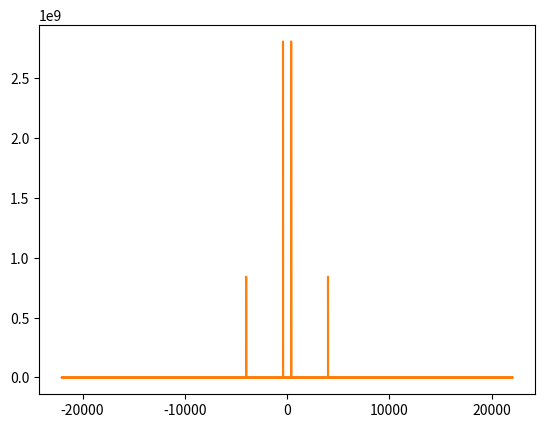

Write Python code to recreate this figure.
import numpy as np
from matplotlib import pyplot as plt
from scipy.fft import fft, fftfreq

SAMPLE_RATE = 44100  # Гц
DURATION = 5  # Секунды


def generate_sine_wave(freq, sample_rate, duration):
    x = np.linspace(0, duration, sample_rate * duration, endpoint=False)
    frequencies = x * freq
    # 2pi для преобразования в радианы
    y = np.sin((2 * np.pi) * frequencies)
    return x, y


# Генерируем волну с частотой 2 Гц, которая длится 5 секунд
x, y = generate_sine_wave(2200, SAMPLE_RATE, DURATION)

_, nice_tone = generate_sine_wave(400, SAMPLE_RATE, DURATION)
_, noise_tone = generate_sine_wave(4000, SAMPLE_RATE, DURATION)

noise_tone = noise_tone * 0.3
mixed_tone = nice_tone + noise_tone
normalized_tone = np.int16((mixed_tone / mixed_tone.max()) * 32767)
plt.plot(normalized_tone[:1000])
plt.show()


# число точек в normalized_tone
N = SAMPLE_RATE * DURATION

yf = fft(normalized_tone)
xf = fftfreq(N, 1 / SAMPLE_RATE)

plt.plot(xf, np.abs(yf))
plt.show()